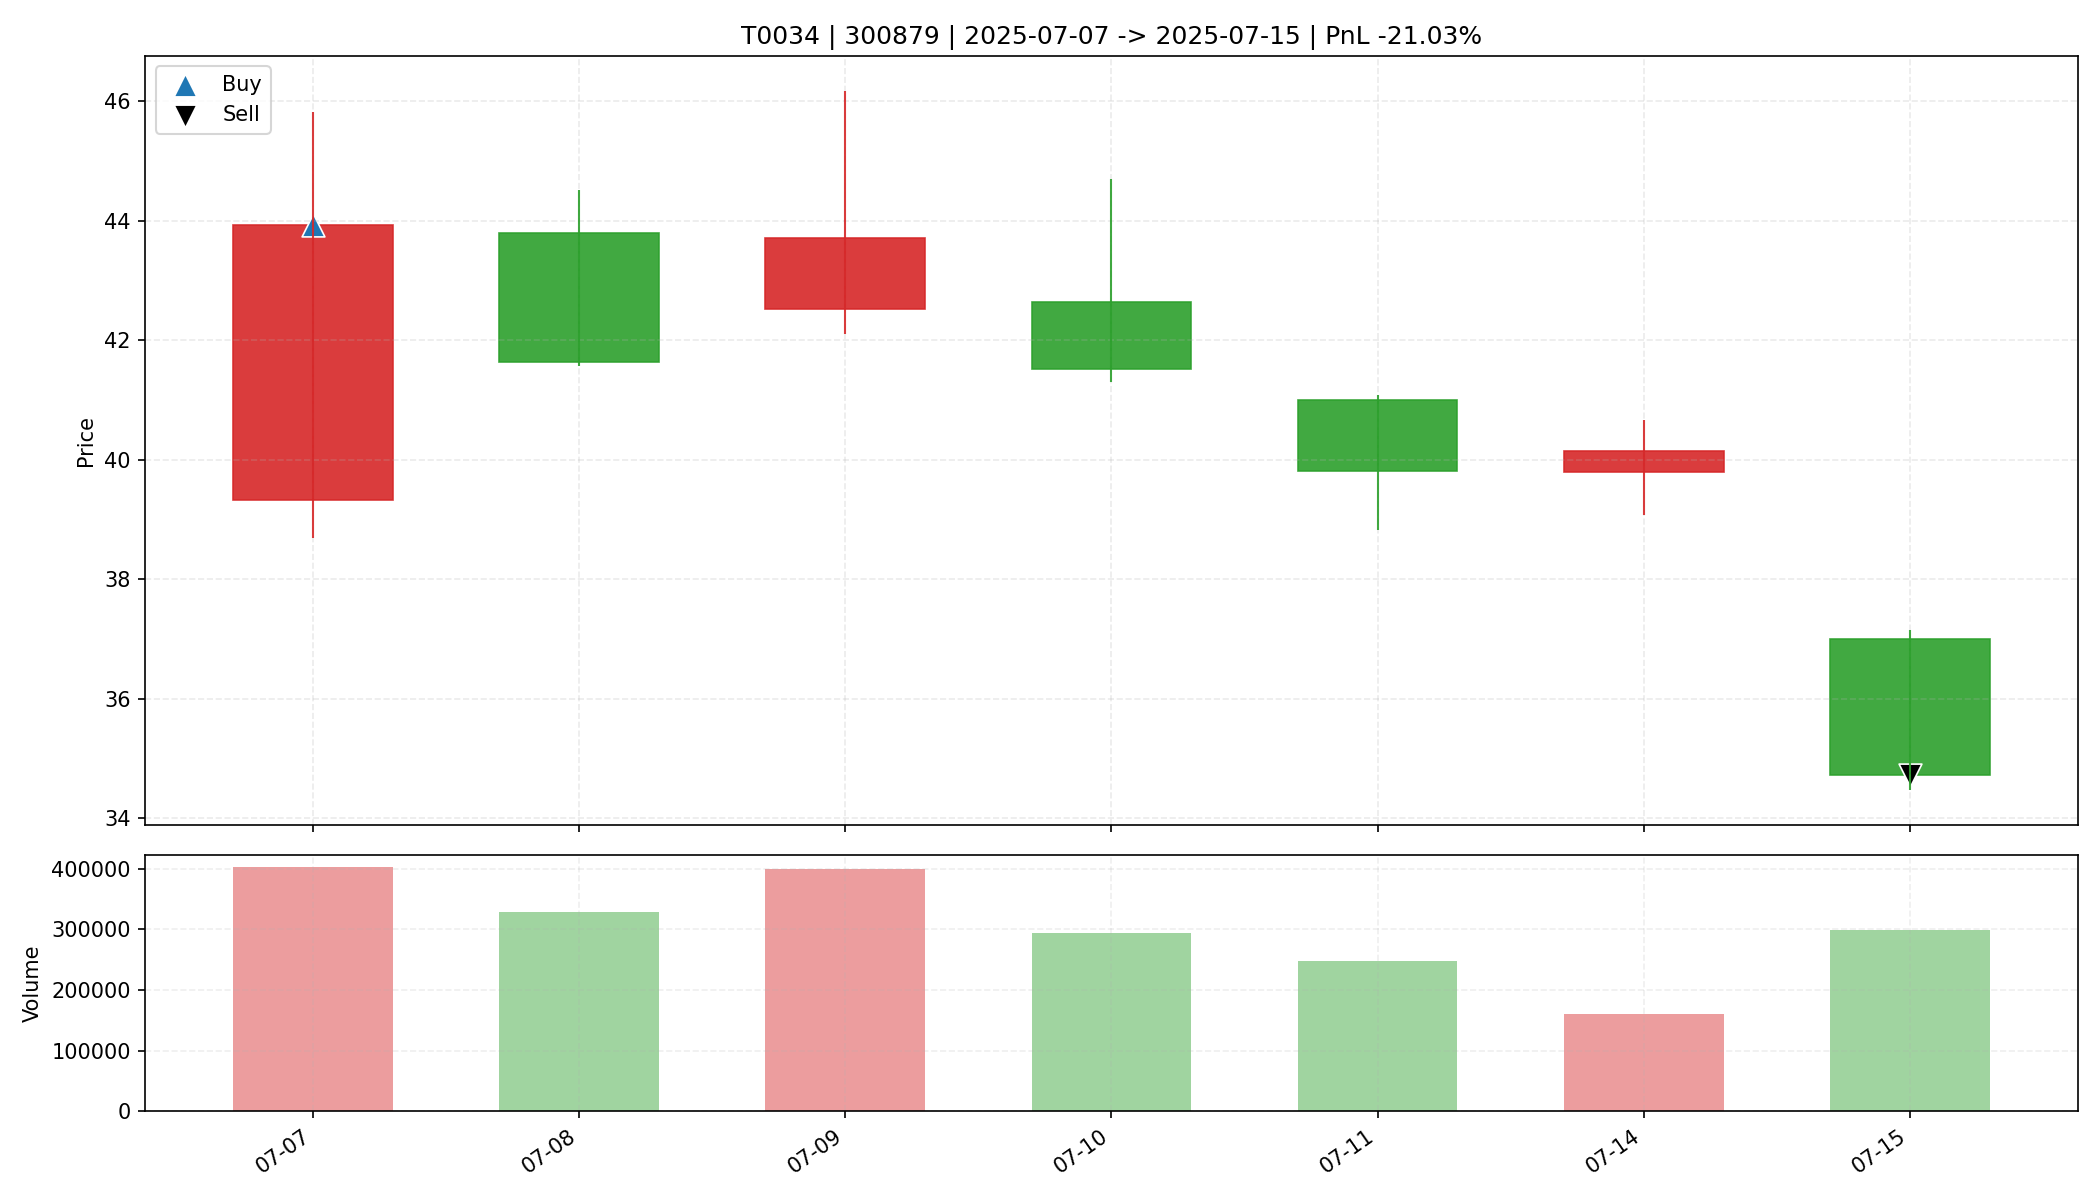

The data file committed next to this chart (first rows):
date, open, high, low, close, amount, volume, trade_id, code, buy_date, sell_date, buy_price, sell_price, matched_shares, buy_reason, sell_reason, sell_profit_pct, sell_hold_days, is_buy_day, is_sell_day, holding_day_index
2025-07-07, 39.33, 45.82, 38.69, 43.92, 1705678464, 402898, T0034, 300879, 2025-07-07, 2025-07-15, 43.92, 34.72, 700.0, 前10日振幅7.8%, 阳线涨幅11.7%, 突破均线, 放量2.2倍(温和+爆…, 收盘跌破防守线(38.690), -21.03, 6.0, True, False, 0
2025-07-08, 43.79, 44.52, 41.57, 41.63, 1390076928, 328066, T0034, 300879, 2025-07-07, 2025-07-15, 43.92, 34.72, 700.0, 前10日振幅7.8%, 阳线涨幅11.7%, 突破均线, 放量2.2倍(温和+爆…, 收盘跌破防守线(38.690), -21.03, 6.0, False, False, 1
2025-07-09, 42.52, 46.17, 42.11, 43.71, 1768627712, 399911, T0034, 300879, 2025-07-07, 2025-07-15, 43.92, 34.72, 700.0, 前10日振幅7.8%, 阳线涨幅11.7%, 突破均线, 放量2.2倍(温和+爆…, 收盘跌破防守线(38.690), -21.03, 6.0, False, False, 2
2025-07-10, 42.63, 44.7, 41.3, 41.51, 1250741376, 293432, T0034, 300879, 2025-07-07, 2025-07-15, 43.92, 34.72, 700.0, 前10日振幅7.8%, 阳线涨幅11.7%, 突破均线, 放量2.2倍(温和+爆…, 收盘跌破防守线(38.690), -21.03, 6.0, False, False, 3
2025-07-11, 41.0, 41.08, 38.83, 39.81, 982971072, 247543, T0034, 300879, 2025-07-07, 2025-07-15, 43.92, 34.72, 700.0, 前10日振幅7.8%, 阳线涨幅11.7%, 突破均线, 放量2.2倍(温和+爆…, 收盘跌破防守线(38.690), -21.03, 6.0, False, False, 4
2025-07-14, 39.8, 40.66, 39.08, 40.15, 642320768, 160557, T0034, 300879, 2025-07-07, 2025-07-15, 43.92, 34.72, 700.0, 前10日振幅7.8%, 阳线涨幅11.7%, 突破均线, 放量2.2倍(温和+爆…, 收盘跌破防守线(38.690), -21.03, 6.0, False, False, 5
2025-07-15, 37.0, 37.15, 34.47, 34.72, 1048951232, 298548, T0034, 300879, 2025-07-07, 2025-07-15, 43.92, 34.72, 700.0, 前10日振幅7.8%, 阳线涨幅11.7%, 突破均线, 放量2.2倍(温和+爆…, 收盘跌破防守线(38.690), -21.03, 6.0, False, True, 6
